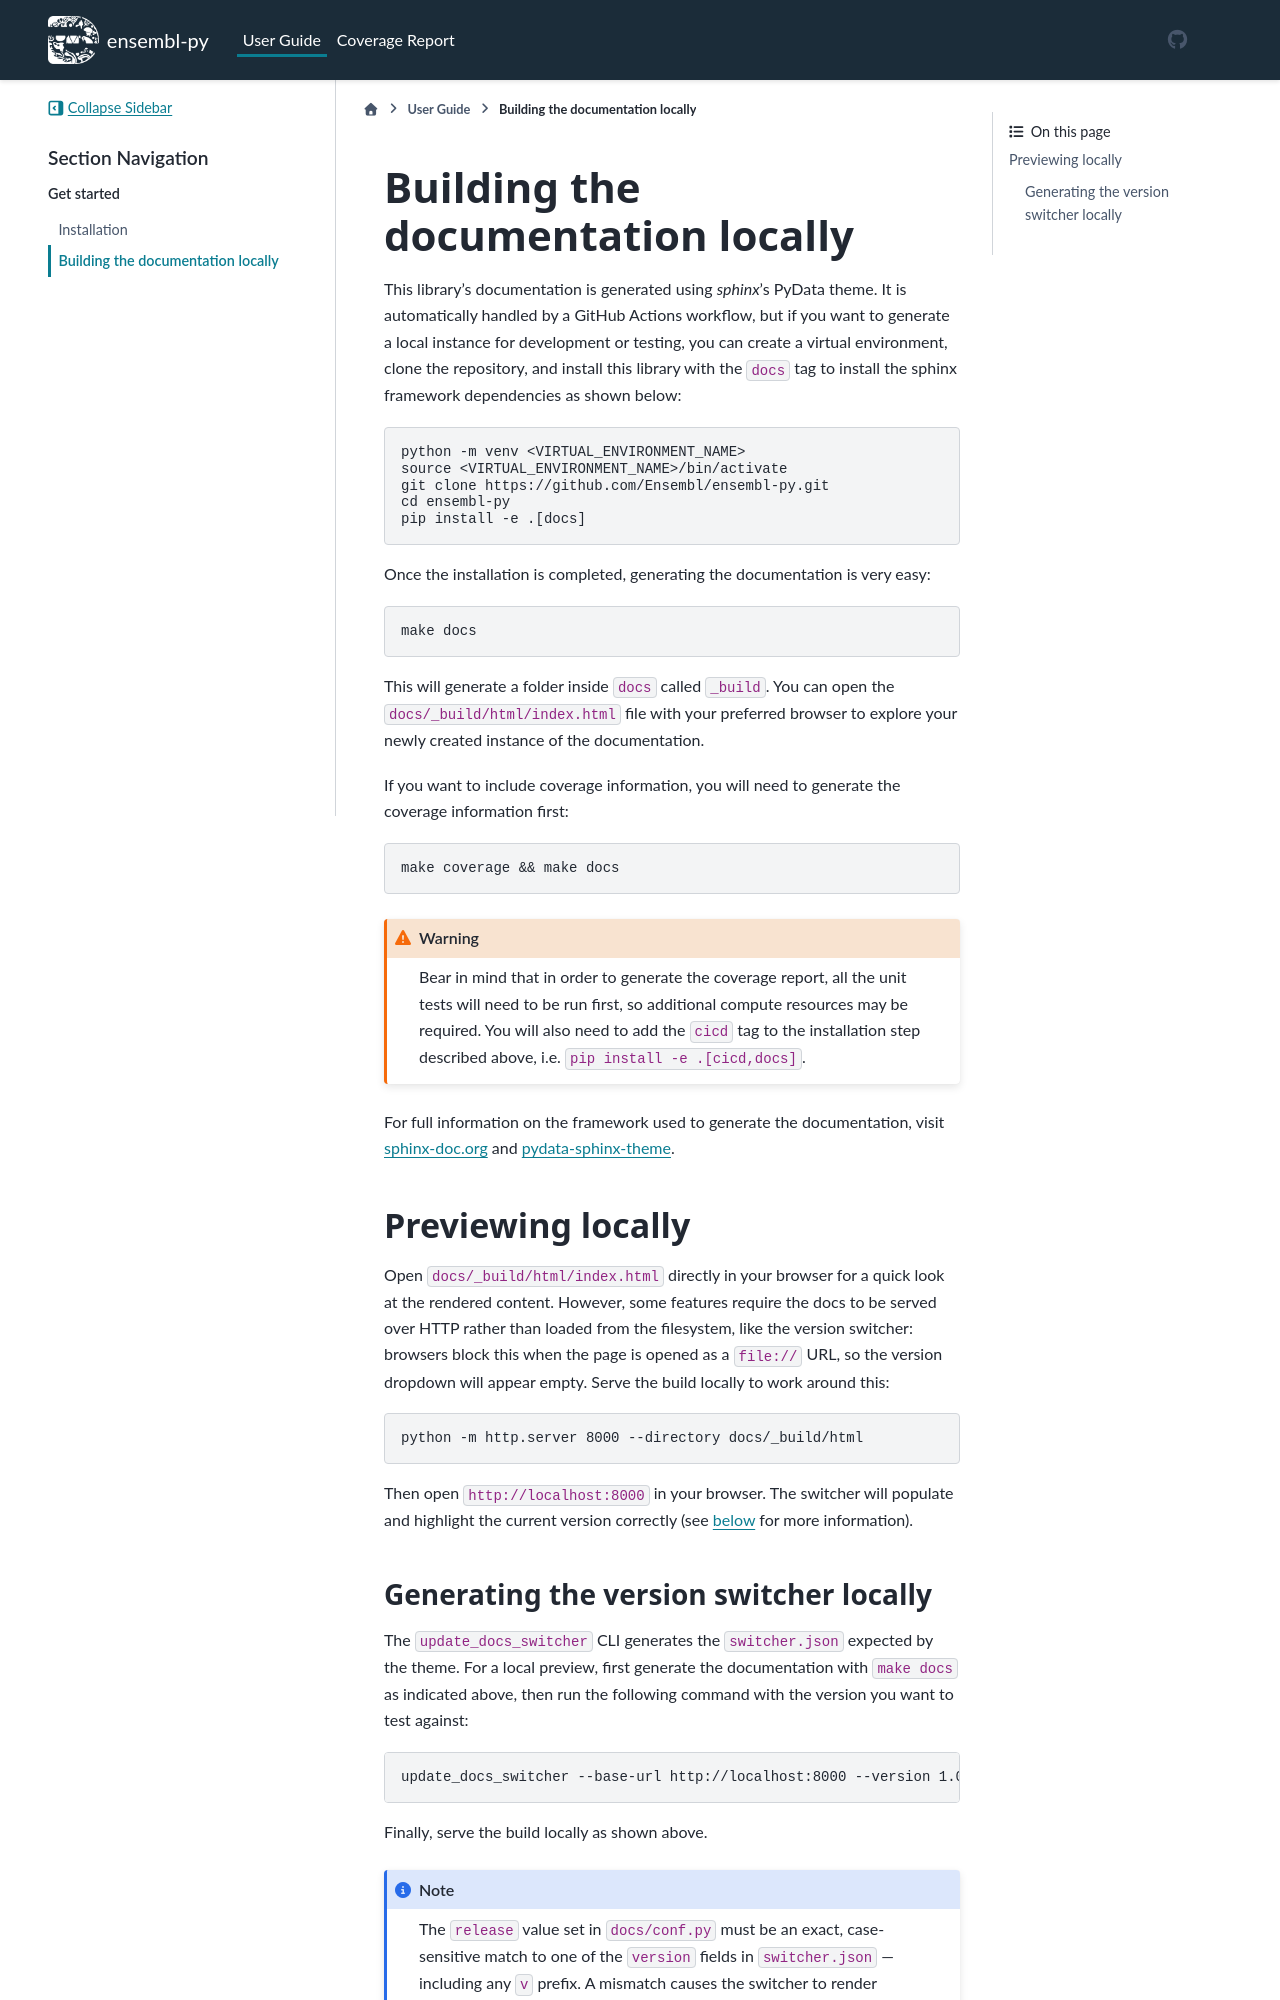

repository: Ensembl/ensembl-py · page: latest/user_guide/documentation.html · generator: sphinx

# Building the documentation locally

This library's documentation is generated using _sphinx_'s PyData theme. It is automatically handled by a GitHub Actions workflow, but if you want to generate a local instance for development or testing, you can create a virtual environment, clone the repository, and install this library with the `docs` tag to install the sphinx framework dependencies as shown below:

```bash
python -m venv <VIRTUAL_ENVIRONMENT_NAME>
source <VIRTUAL_ENVIRONMENT_NAME>/bin/activate
git clone https://github.com/Ensembl/ensembl-py.git
cd ensembl-py
pip install -e .[docs]
```

Once the installation is completed, generating the documentation is very easy:

```bash
make docs
```

This will generate a folder inside `docs` called `_build`. You can open the `docs/_build/html/index.html` file with your preferred browser to explore your newly created instance of the documentation.

If you want to include coverage information, you will need to generate the coverage information first:

```bash
make coverage && make docs
```

```{warning}
Bear in mind that in order to generate the coverage report, all the unit tests will need to be run first, so additional compute resources may be required. You will also need to add the `cicd` tag to the installation step described above, i.e. `pip install -e .[cicd,docs]`.
```

For full information on the framework used to generate the documentation, visit [sphinx-doc.org](https://www.sphinx-doc.org/en/master/index.html) and [pydata-sphinx-theme](https://pydata-sphinx-theme.readthedocs.io/).

## Previewing locally

Open `docs/_build/html/index.html` directly in your browser for a quick look at the rendered content. However, some features require the docs to be served over HTTP rather than loaded from the filesystem, like the version switcher: browsers block this when the page is opened as a `file://` URL, so the version dropdown will appear empty. Serve the build locally to work around this:

```bash
python -m http.server 8000 --directory docs/_build/html
```

Then open `http://localhost:8000` in your browser. The switcher will populate and highlight the current version correctly (see [below](#generating-the-version-switcher-locally) for more information).
